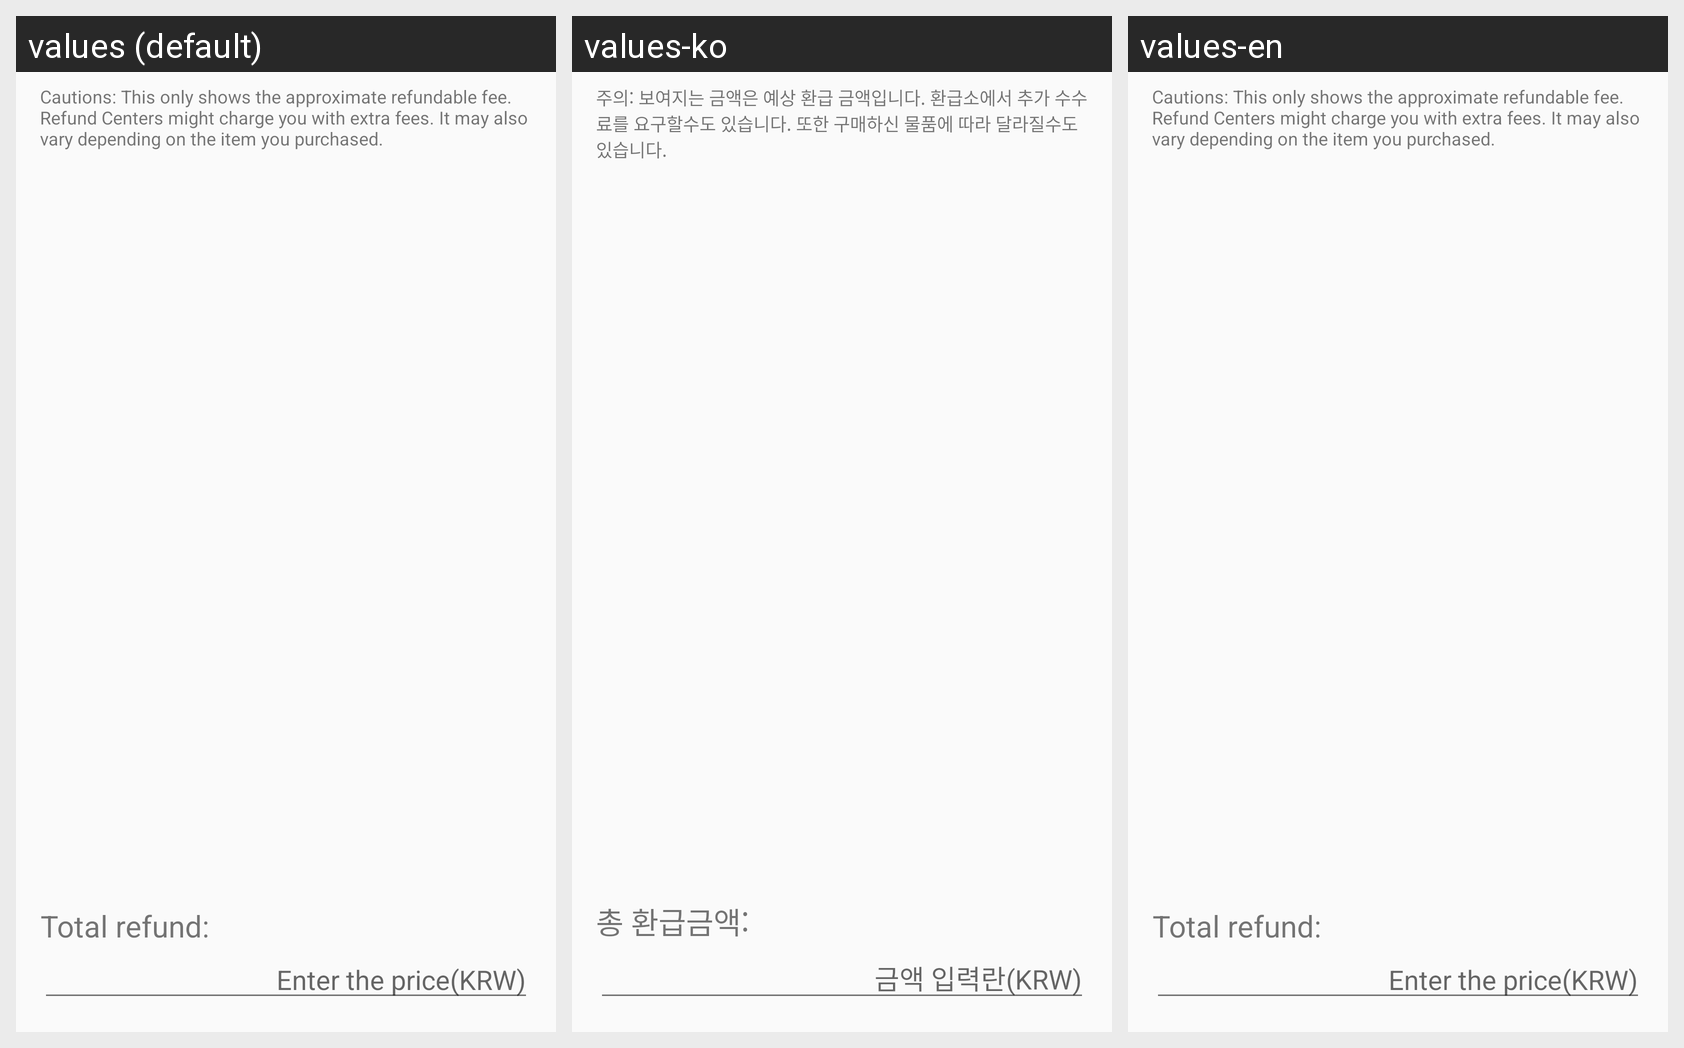

This grid shows one Android layout under several languages. Give, for every string resource on the screen, its name, the default text and each shown locale's text.
Android screen res/layout/activity_calculator.xml rendered under 3 locales, left to right: values (default), values-ko, values-en. Device: Nexus 5 (rendered at 1080×1920; each locale shown at half size, 540×960, under a caption strip naming it); theme AppTheme.
Strings drawn on this screen, with the default value and each locale's value (text and hints the layout hard-codes, and strings that could not be matched under every locale, appear in the picture but are not listed):

total
  values: Total refund:
  values-ko: 총 환급금액:
  values-en: Total refund:

enterPrice
  values: Enter the price(KRW)
  values-ko: 금액 입력란(KRW)
  values-en: Enter the price(KRW)

refund_noti
  values: Cautions: This only shows the approximate refundable fee. Refund Centers might charge you with extra fees. It may also vary depending on the item you purchased.
  values-ko: 주의: 보여지는 금액은 예상 환급 금액입니다. 환급소에서 추가 수수료를 요구할수도 있습니다. 또한 구매하신 물품에 따라 달라질수도 있습니다.
  values-en: Cautions: This only shows the approximate refundable fee. Refund Centers might charge you with extra fees. It may also vary depending on the item you purchased.
